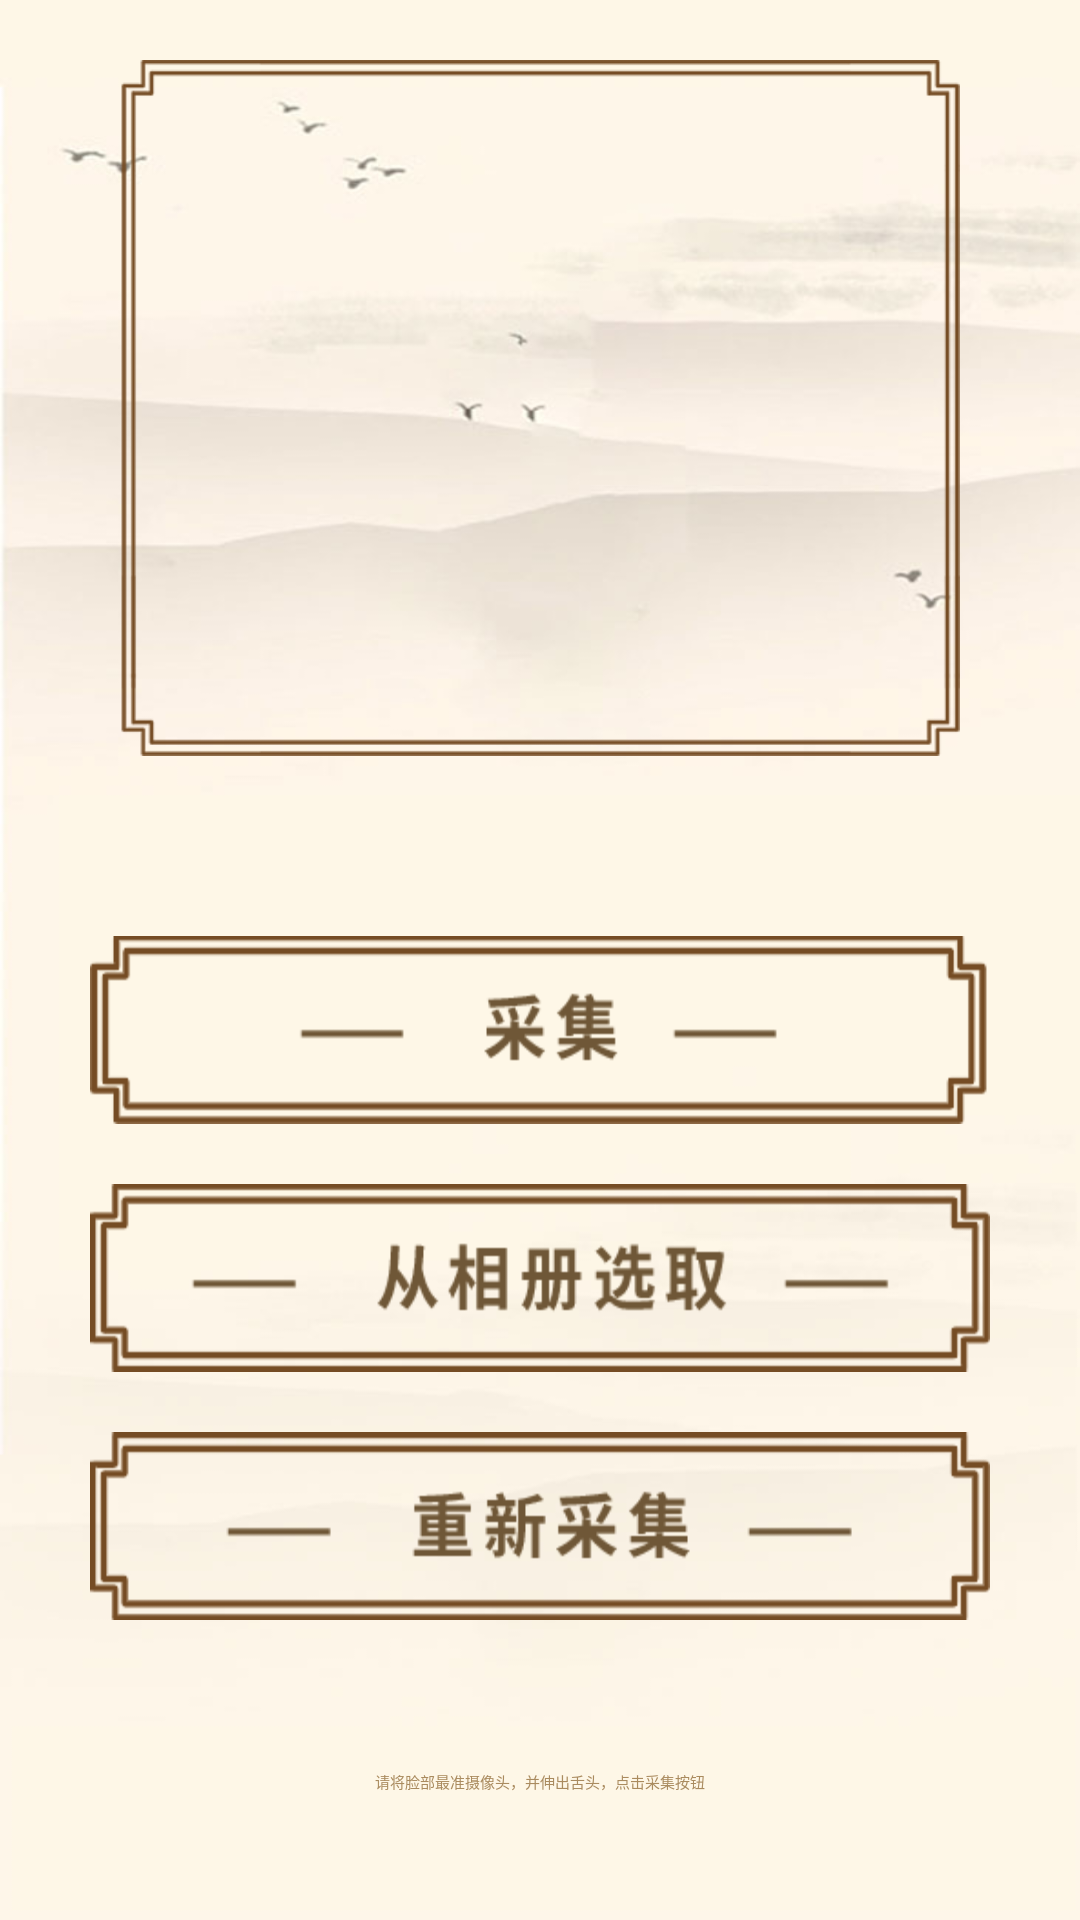

Layout XML and referenced resources for this Android screen:
<!-- AndroidManifest.xml: application theme AppTheme -->
<!-- res/layout/activity_tongue.xml -->
<?xml version="1.0" encoding="utf-8"?>
<LinearLayout xmlns:android="http://schemas.android.com/apk/res/android"
    android:layout_width="match_parent"
    android:layout_height="match_parent"
    android:orientation="vertical"
    android:background="@drawable/lung_background">

            <LinearLayout
                android:layout_width="match_parent"
                android:layout_height="?attr/actionBarSize"
                android:id="@+id/toolbar"
                android:gravity="center_vertical">

                <ImageButton
                    android:layout_width="wrap_content"
                    android:layout_height="wrap_content"
                    android:id="@+id/tongue_toolbar_back"
                    android:src="@drawable/toolbar_back"
                    android:layout_marginStart="20dp"/>

                <TextView
                    android:layout_width="wrap_content"
                    android:layout_height="wrap_content"
                    android:id="@+id/tongue_toolbar_title"
                    android:text="舌象分析"
                    android:layout_marginStart="30dp"
                    android:textSize="23sp"
                    android:textColor="@color/brown"/>
            </LinearLayout>

    <LinearLayout
        android:layout_width="match_parent"
        android:layout_height="0dp"
        android:layout_weight="2"
        android:layout_marginStart="40dp"
        android:layout_marginEnd="40dp"
        android:layout_marginTop="20dp"
        android:layout_marginBottom="40dp"
        android:background="@drawable/frame"
        android:padding="11dp">

        <ImageView
            android:layout_width="match_parent"
            android:layout_height="match_parent"
            android:id="@+id/tongue_image" />
    </LinearLayout>

    <RelativeLayout
        android:layout_width="match_parent"
        android:layout_height="0dp"
        android:layout_weight="3"
        android:orientation="vertical"
        android:gravity="center">

        <ImageButton
            android:layout_width="300dp"
            android:layout_height="wrap_content"
            android:id="@+id/btn_tongue_get"
            android:src="@drawable/collect"
            android:scaleType="fitXY"
            android:layout_marginBottom="20dp"
            android:layout_centerHorizontal="true"
            android:layout_marginTop="20dp"/>

        <ImageButton
            android:layout_width="300dp"
            android:layout_height="wrap_content"
            android:id="@+id/btn_tongue_ana"
            android:src="@drawable/analyse"
            android:scaleType="fitXY"
            android:layout_marginBottom="20dp"
            android:layout_centerHorizontal="true"
            android:layout_marginTop="20dp"
            android:visibility="invisible"/>

        
        
        
        
        
        
        
        
        
        

        <ImageButton
            android:layout_width="300dp"
            android:layout_height="wrap_content"
            android:id="@+id/btn_tongue_album"
            android:src="@drawable/album"
            android:scaleType="fitXY"
            android:layout_marginBottom="20dp"
            android:layout_centerHorizontal="true"
            android:layout_below="@+id/btn_tongue_get"/>

        <ImageButton
            android:layout_width="300dp"
            android:layout_height="wrap_content"
            android:id="@+id/btn_tongue_reget"
            android:src="@drawable/recollect"
            android:scaleType="fitXY"
            android:layout_centerHorizontal="true"
            android:layout_below="@+id/btn_tongue_album"/>

        <TextView
            android:layout_width="wrap_content"
            android:layout_height="match_parent"
            android:text="请将脸部最准摄像头，并伸出舌头，点击采集按钮"
            android:layout_marginTop="50dp"
            android:textColor="@color/brown"
            android:layout_centerHorizontal="true"
            android:layout_below="@+id/btn_tongue_reget"/>

    </RelativeLayout>

</LinearLayout>
<!-- resources referenced by this layout -->
<resources>
  <color name="brown">#AA8B5F</color>
  <!-- drawable album: png bitmap (drawable-hdpi, 4974 bytes) -->
  <!-- drawable analyse: png bitmap (drawable-hdpi, 3580 bytes) -->
  <!-- drawable collect: png bitmap (drawable-hdpi, 3849 bytes) -->
  <!-- drawable frame: png bitmap (drawable-hdpi, 4090 bytes) -->
  <!-- drawable lung_background: jpg bitmap (drawable-hdpi, 25793 bytes) -->
  <!-- drawable recollect: png bitmap (drawable-hdpi, 4672 bytes) -->
  <!-- drawable toolbar_back: png bitmap (drawable-hdpi, 1514 bytes) -->
  <style name="SuperButton.Primary.Login">
          <item name="android:layout_width">match_parent</item>
          <item name="android:layout_height">40dp</item>
          <item name="android:layout_marginStart">50dp</item>
          <item name="android:layout_marginEnd">50dp</item>
          <item name="sCornersRadius">20dp</item>
          <item name="sSelectorNormalColor">?attr/colorAccent</item>
          <item name="sSelectorPressedColor">?attr/colorAccent</item>
          <item name="android:textColor">@color/xui_config_color_white</item>
      </style>
  <style name="AppTheme" parent="XUITheme.Phone">
          
  
          <item name="colorPrimary">@color/brown</item>
          <item name="colorPrimaryDark">@color/brown</item>
          <item name="colorAccent">@color/brown</item>
          <item name="xui_actionbar_height">?actionBarSize</item>
      </style>
</resources>
